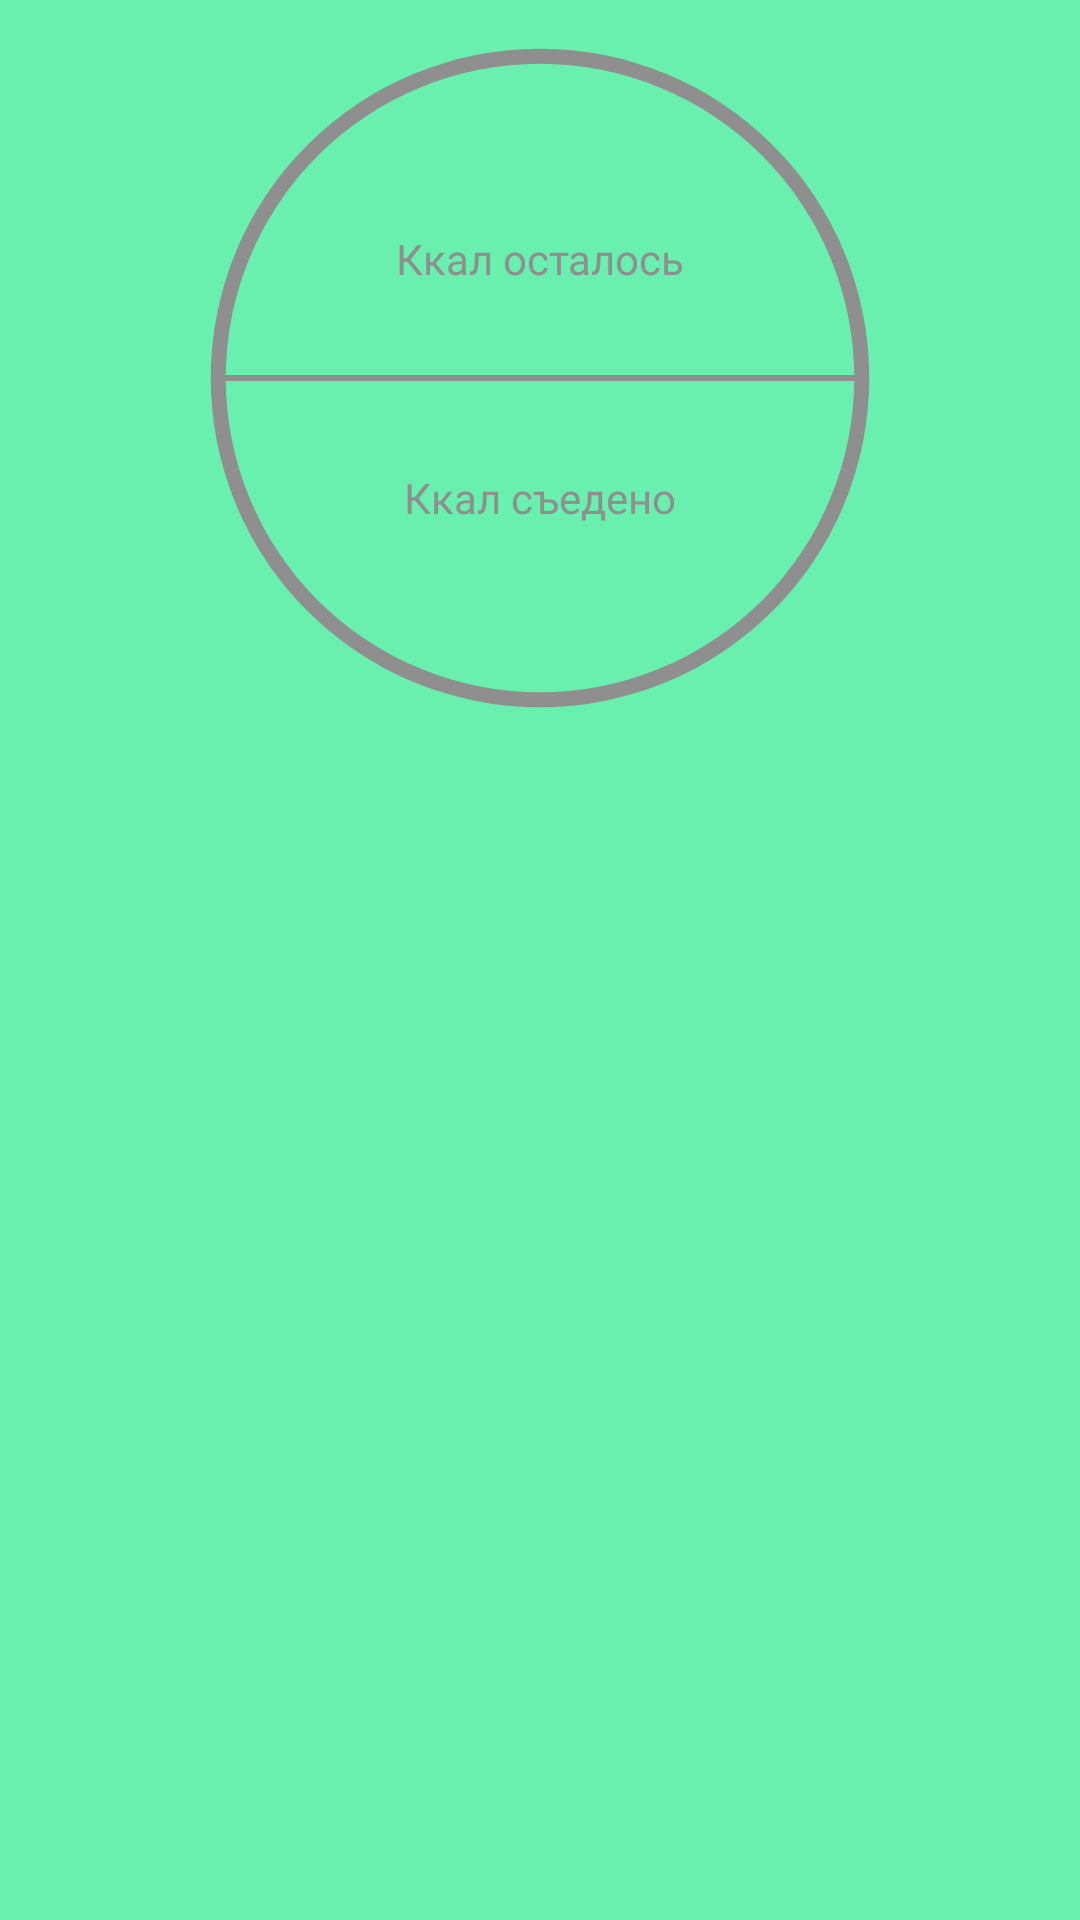

Produce the Android XML layout that renders to this screen, including the resource entries it uses.
<!-- AndroidManifest.xml: application theme AppTheme -->
<!-- res/layout/progress_bar_fragment.xml -->
<?xml version="1.0" encoding="utf-8"?>
<androidx.constraintlayout.widget.ConstraintLayout xmlns:android="http://schemas.android.com/apk/res/android"
        xmlns:tools="http://schemas.android.com/tools"
        xmlns:app="http://schemas.android.com/apk/res-auto"
        android:background="@color/colorPrimary"
        android:layout_width="match_parent"
        android:layout_height="match_parent"
        android:padding="16dp"
        tools:context=".fragment.ProgressBarFragment">

    <ProgressBar
            android:id="@+id/progress_bar"
            style="?android:attr/progressBarStyleHorizontal"
            android:layout_width="220dp"
            android:layout_height="220dp"
            android:progressDrawable="@drawable/custom_progress_bar"
            app:layout_constraintLeft_toLeftOf="parent"
            app:layout_constraintRight_toRightOf="parent"
            app:layout_constraintTop_toTopOf="parent" />

    <TextView
            android:id="@+id/cal_left_num_text"
            style="@style/TextBig"
            app:layout_constraintBottom_toTopOf="@id/cal_left_text"
            app:layout_constraintEnd_toEndOf="@id/cal_left_text"
            app:layout_constraintStart_toStartOf="@id/cal_left_text" />

    <TextView
            android:id="@+id/cal_left_text"
            style="@style/TextLittle"
            android:text="Ккал осталось"
            app:layout_constraintBottom_toTopOf="@id/cal_eat_text"
            app:layout_constraintEnd_toEndOf="@id/progress_bar"
            app:layout_constraintStart_toStartOf="@id/progress_bar"
            app:layout_constraintTop_toTopOf="@id/progress_bar" />

    <TextView
            android:id="@+id/cal_eat_text"
            style="@style/TextLittle"
            android:text="Ккал съедено"
            app:layout_constraintBottom_toBottomOf="@id/progress_bar"
            app:layout_constraintEnd_toEndOf="@id/progress_bar"
            app:layout_constraintStart_toStartOf="@id/progress_bar"
            app:layout_constraintTop_toBottomOf="@id/cal_left_text" />

    <TextView
            android:id="@+id/cal_eat_num_text"
            style="@style/TextBig"
            app:layout_constraintEnd_toEndOf="@id/cal_eat_text"
            app:layout_constraintStart_toStartOf="@id/cal_eat_text"
            app:layout_constraintTop_toBottomOf="@id/cal_eat_text" />

</androidx.constraintlayout.widget.ConstraintLayout>
<!-- resources referenced by this layout -->
<resources>
  <color name="colorPrimary">#69f0ae</color>
  <!-- drawable custom_progress_bar: vector/xml drawable (drawable, 2254 chars, omitted) -->
  <style name="TextBig" parent="PrimaryText">
          <item name="android:textSize">24dp</item>
      </style>
  <style name="TextLittle" parent="SecondaryText">
          <item name="android:textSize">14dp</item>
      </style>
  <style name="AppTheme" parent="Theme.AppCompat.Light.NoActionBar">
          
          <item name="colorPrimary">@color/colorPrimary</item>
          <item name="colorPrimaryDark">@color/colorPrimaryDark</item>
          <item name="colorAccent">@color/colorAccent</item>
      </style>
  <style name="PrimaryText">
          <item name="android:layout_width">wrap_content</item>
          <item name="android:layout_height">wrap_content</item>
          <item name="android:textColor">@color/colorBlack</item>
      </style>
  <style name="SecondaryText">
          <item name="android:layout_width">wrap_content</item>
          <item name="android:layout_height">wrap_content</item>
          <item name="android:textColor">@color/colorGray</item>
      </style>
  <color name="colorPrimaryDark">#2bbd7e</color>
  <color name="colorAccent">#D81B60</color>
  <color name="colorBlack">#000000</color>
  <color name="colorGray">#8F8F8F</color>
</resources>
